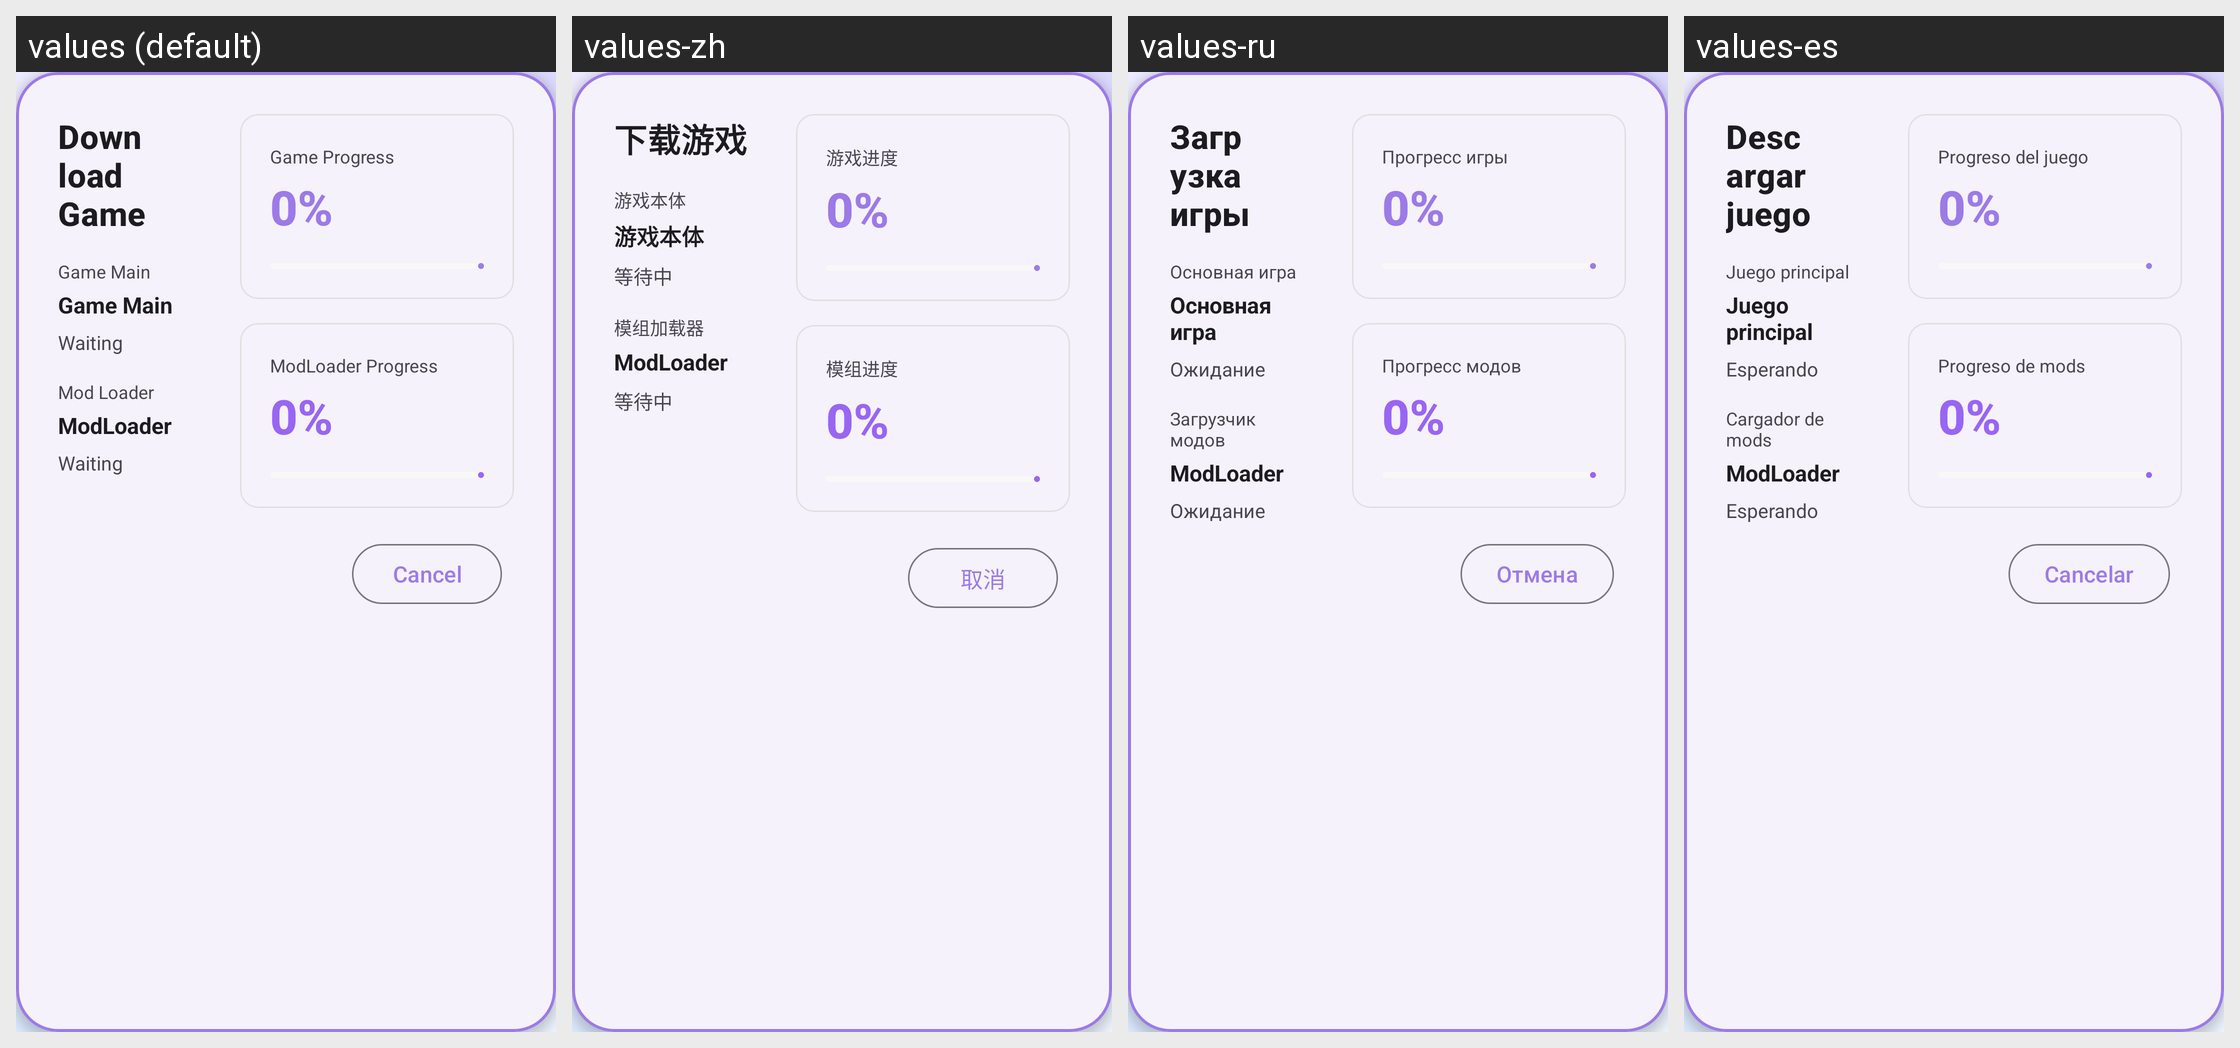

Here is an Android app screen in its default locale and in the app's own translations. Write out the translated-string differences for the strings that appear on this screen.
Android screen res/layout/dialog_gog_download_progress.xml rendered under 4 locales, left to right: values (default), values-zh, values-ru, values-es. Device: Nexus 5 (rendered at 1080×1920; each locale shown at half size, 540×960, under a caption strip naming it); theme Theme.raLaunch.
Other locales in the repository, not shown: values-en.
Strings drawn on this screen, with the default value and each locale's value (text and hints the layout hard-codes, and strings that could not be matched under every locale, appear in the picture but are not listed):

gog_download_title
  values: Download Game
  values-zh: 下载游戏
  values-ru: Загрузка игры
  values-es: Descargar juego

gog_download_game_main
  values: Game Main
  values-zh: 游戏本体
  values-ru: Основная игра
  values-es: Juego principal

gog_download_waiting
  values: Waiting
  values-zh: 等待中
  values-ru: Ожидание
  values-es: Esperando

gog_download_modloader
  values: Mod Loader
  values-zh: 模组加载器
  values-ru: Загрузчик модов
  values-es: Cargador de mods

gog_download_game_progress
  values: Game Progress
  values-zh: 游戏进度
  values-ru: Прогресс игры
  values-es: Progreso del juego

gog_download_modloader_progress
  values: ModLoader Progress
  values-zh: 模组进度
  values-ru: Прогресс модов
  values-es: Progreso de mods

cancel
  values: Cancel
  values-zh: 取消
  values-ru: Отмена
  values-es: Cancelar
